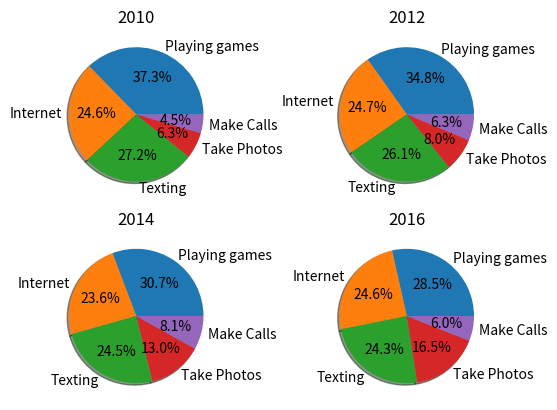

Python code for this plot:
import numpy as np
import matplotlib.pyplot as plot

data = [[100, 100, 99, 95], [66, 71, 76, 82], [73, 75, 79, 81],
        [17, 23, 42, 55], [12, 18, 26, 20]]

data = list(map(list, zip(*data)))
columns = ('2010', '2012', '2014', '2016')

rows = ("Make Calls", "Take Photos", "Texting", "Internet",
        "Playing games")[::-1]

fig, axs = plot.subplots(2, 2)
axs[0, 0].pie(data[0], labels=rows, autopct='%1.1f%%', shadow=True)
axs[0, 0].set_title(columns[0])
axs[0, 1].pie(data[1], labels=rows, autopct='%1.1f%%', shadow=True)
axs[0, 1].set_title(columns[1])
axs[1, 0].pie(data[2], labels=rows, autopct='%1.1f%%', shadow=True)
axs[1, 0].set_title(columns[2])
axs[1, 1].pie(data[3], labels=rows, autopct='%1.1f%%', shadow=True)
axs[1, 1].set_title(columns[3])

plot.show()
